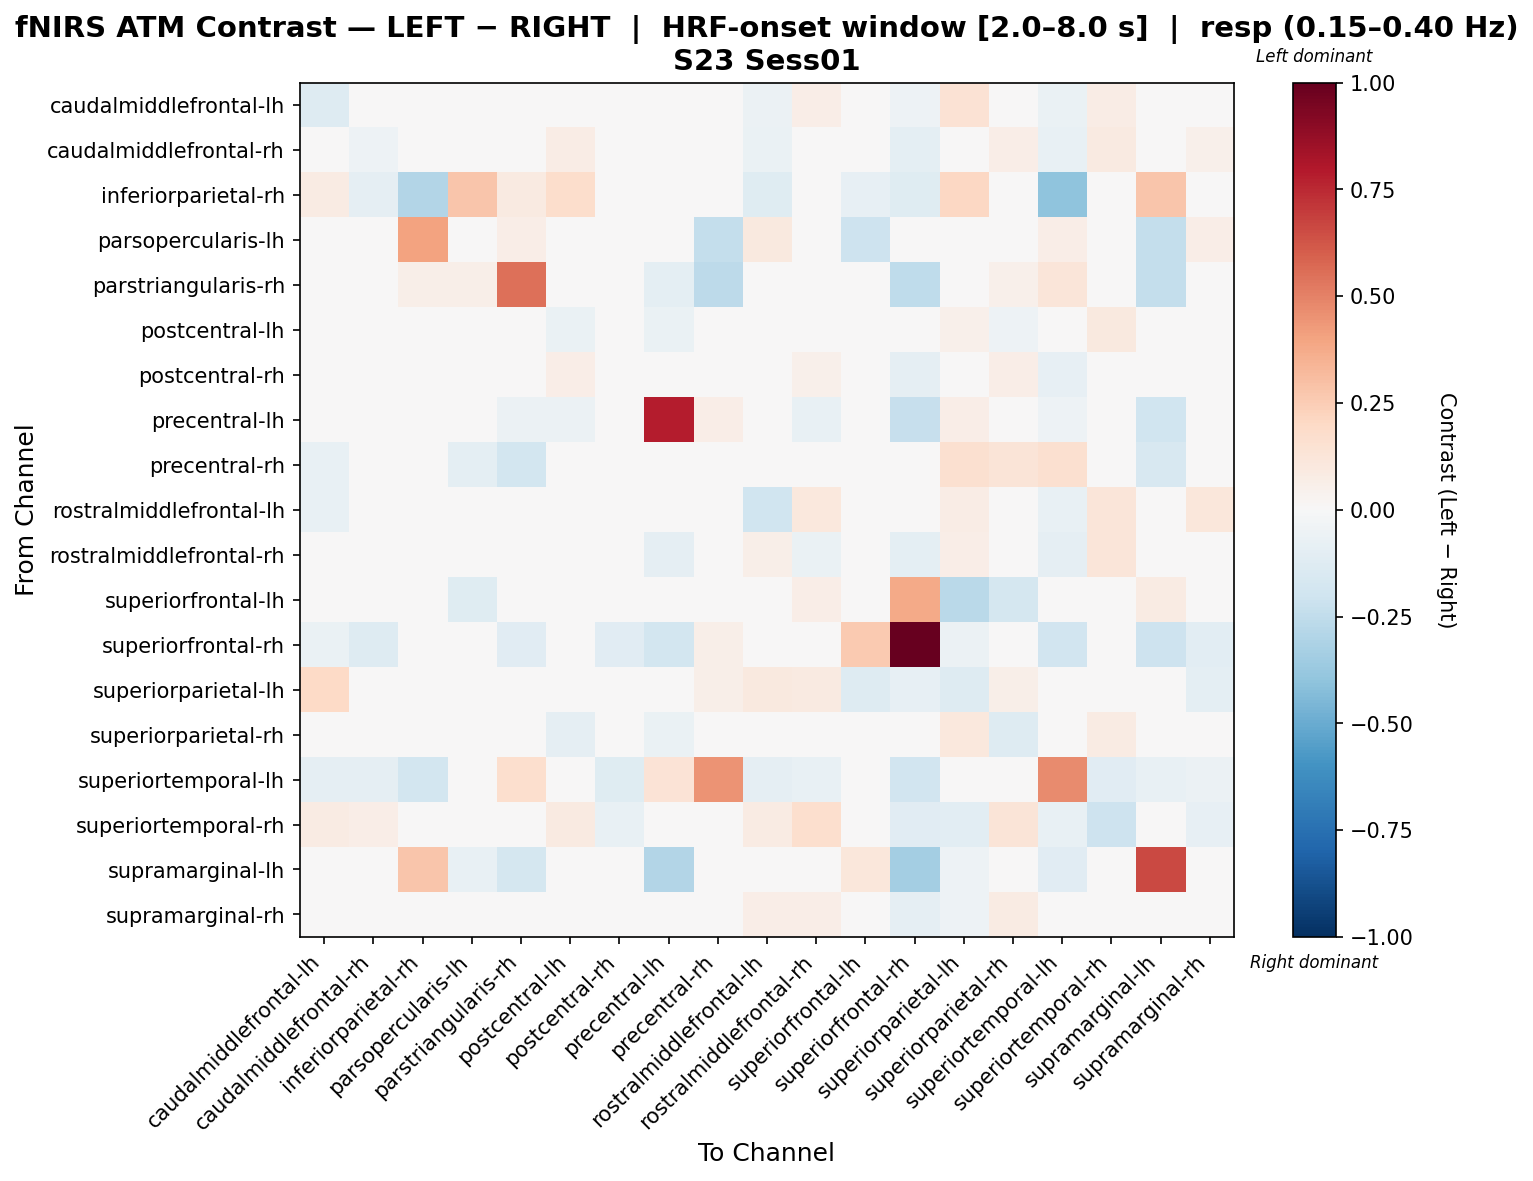

Source data for this figure (header and first rows):
, caudalmiddlefrontal-lh, caudalmiddlefrontal-rh, inferiorparietal-rh, parsopercularis-lh, parstriangularis-rh, postcentral-lh, postcentral-rh, precentral-lh, precentral-rh, rostralmiddlefrontal-lh, rostralmiddlefrontal-rh, superiorfrontal-lh, superiorfrontal-rh, superiorparietal-lh, superiorparietal-rh, superiortemporal-lh, superiortemporal-rh, supramarginal-lh, supramarginal-rh
caudalmiddlefrontal-lh, -0.1322, -0.02335, 0.01991, 0.0, 0.0, 0.01784, -0.02392, -0.02425, -0.03234, -0.05672, 0.06386, 0.02654, -0.0514, 0.1467, 0.02948, -0.06882, 0.07674, 0.0, 0.03193
caudalmiddlefrontal-rh, -0.02774, -0.05272, -0.02496, 0.0, 0.0, 0.0749, -0.01846, -0.01913, 0.0, -0.06608, 0.04974, 0.01327, -0.1002, 0.03784, 0.0674, -0.07404, 0.09013, 0.0, 0.05008
inferiorparietal-rh, 0.08512, -0.09308, -0.2913, 0.2745, 0.09308, 0.1766, 0.0, 0.0, 0.0, -0.1241, 0.0, -0.082, -0.1241, 0.206, 0.0, -0.4, 0.0, 0.2792, 0.0
parsopercularis-lh, 0.0, -0.04252, 0.4045, -0.04579, 0.0656, 0.0328, 0.0, 0.0, -0.2355, 0.0984, 0.0328, -0.206, 0.0, 0.0, 0.0, 0.0656, 0.0, -0.2355, 0.0656
parstriangularis-rh, 0.0, 0.0, 0.0574, 0.0574, 0.5482, 0.0, 0.0, -0.09405, -0.2605, 0.0, 0.0, 0.0, -0.251, 0.008023, 0.05467, 0.1185, 0.0, -0.2386, 0.0
postcentral-lh, -0.01919, 0.0389, 0.02783, 0.0, 0.0, -0.0676, 0.01738, -0.06429, 0.0, 0.01586, 0.0258, 0.006957, -0.04592, 0.05343, -0.05056, -0.01946, 0.09858, 0.0, -0.01773
postcentral-rh, -0.01378, 0.01412, 0.0, 0.0, 0.0, 0.06374, -0.01043, -0.008567, 0.0, 0.001734, 0.05175, 0.008697, -0.09154, 0.003275, 0.06483, -0.08459, 0.01446, 0.0, -0.0137
precentral-lh, -0.04592, -0.03674, -0.02187, 0.0, -0.05604, -0.0551, -0.02755, 0.7826, 0.06285, 0.0, -0.07697, 0.0, -0.2278, 0.06991, -0.04592, -0.05241, -0.0293, -0.203, -0.03674
precentral-rh, -0.07289, 0.0, 0.0, -0.09667, -0.1874, 0.0, 0.0, 0.01475, 0.02647, 0.0, 0.0, 0.03474, -0.02123, 0.1587, 0.13, 0.1565, -0.02372, -0.1615, 0.04229
rostralmiddlefrontal-lh, -0.07296, -0.04599, -0.01837, 0.008142, 0.0, 0.02596, -0.04974, -0.01837, 0.0, -0.1998, 0.1059, 0.01606, -0.03344, 0.07518, 0.04485, -0.07409, 0.1233, 0.0, 0.1133
rostralmiddlefrontal-rh, -0.003909, -0.01211, 0.0, 0.0, 0.0, 0.02375, -0.02446, -0.08692, 0.0, 0.05864, -0.06561, 0.04283, -0.09878, 0.0639, 0.02953, -0.09022, 0.1182, 0.0, 0.04519
superiorfrontal-lh, 0.04252, 0.0, 0.0, -0.1196, 0.0, -0.0267, 0.0, 0.0, -0.0186, 0.0, 0.06378, -0.006471, 0.382, -0.267, -0.1758, -0.04023, 0.04252, 0.08101, 0.04252
superiorfrontal-rh, -0.06888, -0.1322, -0.03616, 0.0, -0.1134, -0.02296, -0.1155, -0.1847, 0.06211, -0.03827, -0.03513, 0.2647, 1.0, -0.06239, -0.01531, -0.1919, 0.00419, -0.2066, -0.1078
superiorparietal-lh, 0.1958, 0.04041, 0.04629, 0.0, -0.02429, 0.005605, -0.03619, 0.00442, 0.05557, 0.1004, 0.09185, -0.1293, -0.08567, -0.1273, 0.05634, -0.03427, -0.03043, -0.03427, -0.09489
superiorparietal-rh, -0.002964, 0.04977, 0.0, 0.0, 0.01115, -0.08679, 0.03327, -0.06641, 0.03299, 0.03726, 0.01136, -0.03444, -0.03795, 0.103, -0.131, -0.03743, 0.08561, 0.0, 0.03262
superiortemporal-lh, -0.09061, -0.09061, -0.1873, 0.0, 0.1687, -0.02208, -0.1249, 0.1353, 0.4478, -0.09061, -0.07348, -0.03293, -0.1949, -0.03921, -0.03311, 0.4754, -0.1138, -0.07727, -0.05634
superiortemporal-rh, 0.08192, 0.06909, 0.0, 0.0, 0.0, 0.09372, -0.07347, 0.007312, -0.01004, 0.08125, 0.1681, 0.02925, -0.1137, -0.1026, 0.1324, -0.07406, -0.2062, 0.0, -0.083
supramarginal-lh, 0.0, 0.0, 0.2792, -0.07569, -0.1756, 0.0, 0.0, -0.2964, 0.0173, 0.0, 0.0, 0.1094, -0.3433, -0.05046, -0.01262, -0.1135, 0.0, 0.6616, 0.0
supramarginal-rh, 0.02053, 0.03949, 0.0, 0.0, 0.0, -0.01134, -0.04402, -0.01664, -0.003729, 0.06923, 0.06944, 0.03427, -0.08671, -0.05274, 0.07992, -0.04848, -0.01227, 0.0, -0.03696
